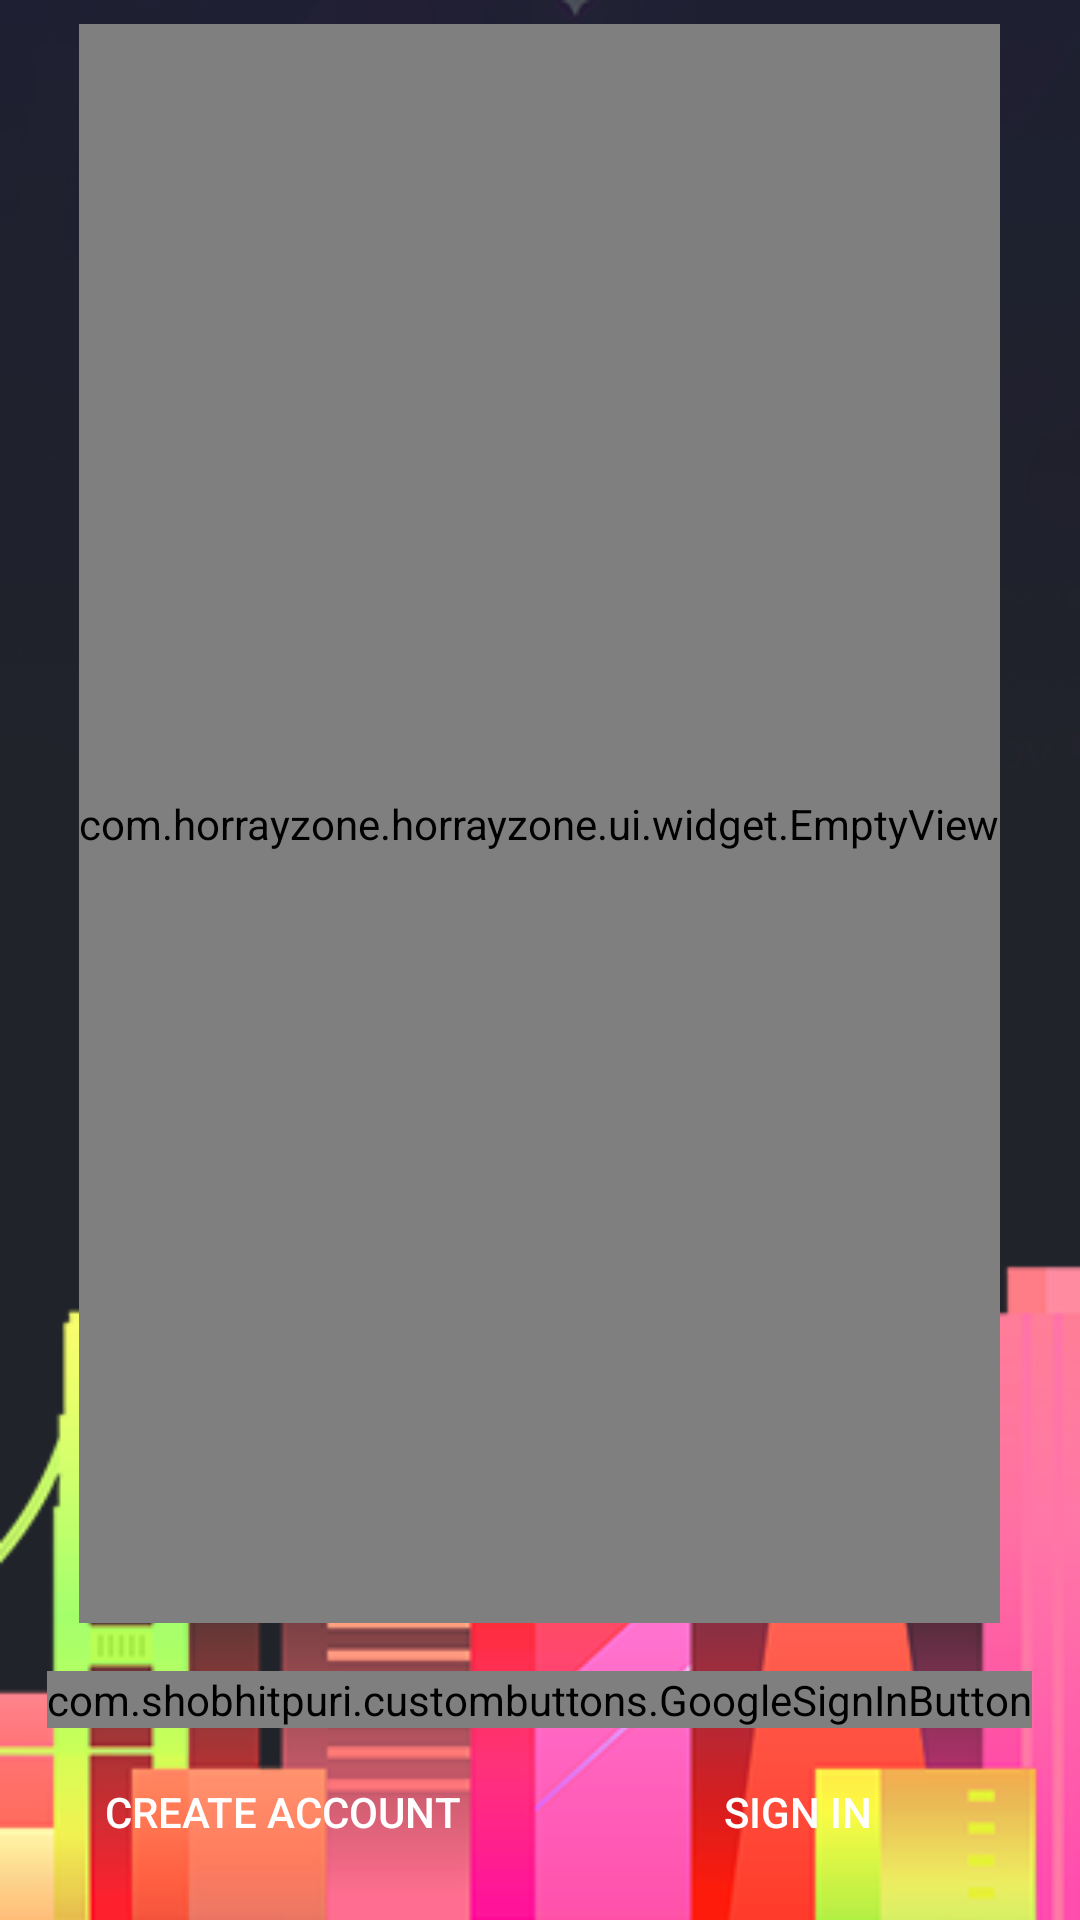

This screen was rendered from an Android layout file. Write that file and the resources it references.
<!-- AndroidManifest.xml: application theme Theme.HoorayZone -->
<!-- res/layout/fragment_welcome.xml -->
<?xml version="1.0" encoding="utf-8"?>
<LinearLayout xmlns:android="http://schemas.android.com/apk/res/android"
    xmlns:app="http://schemas.android.com/apk/res-auto"
    android:layout_width="match_parent"
    android:layout_height="match_parent"
    android:orientation="vertical"
    android:padding="@dimen/spacing_medium"
    android:clipChildren="false"
    android:clipToPadding="false"
    android:background="@drawable/splash"
    >

    
        
        
        
        
        
        
        
        

    <com.horrayzone.horrayzone.ui.widget.EmptyView
        android:id="@+id/welcome_empty_view"
        android:layout_width="wrap_content"
        android:layout_height="0dp"
        android:layout_weight="1"
        android:layout_gravity="center"
        android:layout_marginBottom="@dimen/spacing_large"
        android:gravity="center"
        android:src="@drawable/ic_welcome"
        android:subtitle="Welcome to HoorayZone, World of Entertainment"
        app:action="Skip to home"/>
    <com.shobhitpuri.custombuttons.GoogleSignInButton
        android:id="@+id/google_sign_in_button"
        android:layout_width="wrap_content"
        android:layout_height="wrap_content"
        android:layout_gravity="center"
        android:text="@string/google_sign_up"
        app:isDarkTheme="true" />


    <LinearLayout
        android:layout_width="match_parent"
        android:layout_height="wrap_content"
        android:orientation="horizontal"
        android:layout_gravity="bottom"
        android:clipChildren="false"
        android:divider="@drawable/spacer_small_vert"
        android:showDividers="middle">

        <Button
            style="@style/Widget.HoorayZone.Button.Gray"
            android:id="@+id/create_account_button"
            android:layout_width="0dp"
            android:layout_weight="1"
            android:text="@string/button_text_create_account"/>

        <Button
            style="@style/Widget.HoorayZone.Button.Default"
            android:id="@+id/sign_in_button"
            android:layout_width="0dp"
            android:layout_weight="1"
            android:text="@string/button_text_sign_in"/>

    </LinearLayout>

</LinearLayout>


<!-- resources referenced by this layout -->
<resources>
  <color name="text_primary_inverse">@color/white</color>
  <dimen name="spacing_large">16dp</dimen>
  <dimen name="spacing_medium">8dp</dimen>
  <dimen name="welcome_logo_height">96dp</dimen>
  <dimen name="welcome_logo_margin">16dp</dimen>
  <dimen name="welcome_logo_width">192dp</dimen>
  <string name="button_text_create_account">Create account</string>
  <string name="button_text_sign_in">Sign in</string>
  <style name="Widget.HoorayZone.Button.Default" parent="Widget.HoorayZone.Button">
          
          <item name="android:textColor">@color/text_primary_selector_inverse</item>
          <item name="android:background">@drawable/button_default</item>
      </style>
  <style name="Widget.HoorayZone.Button.Gray" parent="Widget.HoorayZone.Button">
          <item name="android:textColor">@color/text_primary_selector_inverse</item>
          <item name="android:background">@drawable/button_gray</item>
      </style>
  <style name="Widget.HoorayZone.Button.White" parent="Widget.HoorayZone.Button">
          <item name="android:textColor">@color/text_accent_selector</item>
          <item name="android:background">@drawable/button_white</item>
      </style>
  <style name="Theme.HoorayZone" parent="Theme.HoorayZone.Base" />
  <color name="white">#ffffff</color>
  <style name="Widget.HoorayZone.Button" parent="Widget.AppCompat.Button.Colored">
          <item name="android:layout_width">match_parent</item>
          <item name="android:layout_height">56dp</item>
          <item name="android:textSize">@dimen/text_size_medium</item>
          <item name="android:textAllCaps">true</item>
      </style>
  <dimen name="text_size_medium">14sp</dimen>
  <color name="text_accent">@color/theme_accent</color>
  <color name="theme_primary_dark">#353b48</color>
  <color name="theme_accent">#455A64</color>
  <color name="theme_control_normal">#1f000000</color>
  <color name="theme_control_highlight">#FFD4F4E8</color>
  <color name="text_primary">#de000000</color>
  <color name="text_secondary">#8a000000</color>
  <color name="text_secondary_inverse">#b3ffffff</color>
  <style name="ThemeOverlay.HoorayZone.AppBar" parent="ThemeOverlay.AppCompat.ActionBar">
          <item name="android:background">@color/theme_primary_dark</item>
          <item name="android:textAlignment">center</item>
      </style>
  <style name="Widget.HoorayZone.ActionButton" parent="Widget.AppCompat.ActionButton">
          <item name="android:minHeight">?actionBarSize</item>
          <item name="android:minWidth">48dp</item>
      </style>
  <style name="Widget.HoorayZone.ActionButton.Overflow" parent="Widget.AppCompat.ActionButton.Overflow">
          <item name="android:minHeight">?actionBarSize</item>
          <item name="android:minWidth">48dp</item>
          <item name="android:padding">0dp</item>
      </style>
  <style name="Widget.HoorayZone.EmptyView" parent="">
          <item name="android:orientation">vertical</item>
          <item name="android:gravity">center_horizontal</item>
      </style>
</resources>
